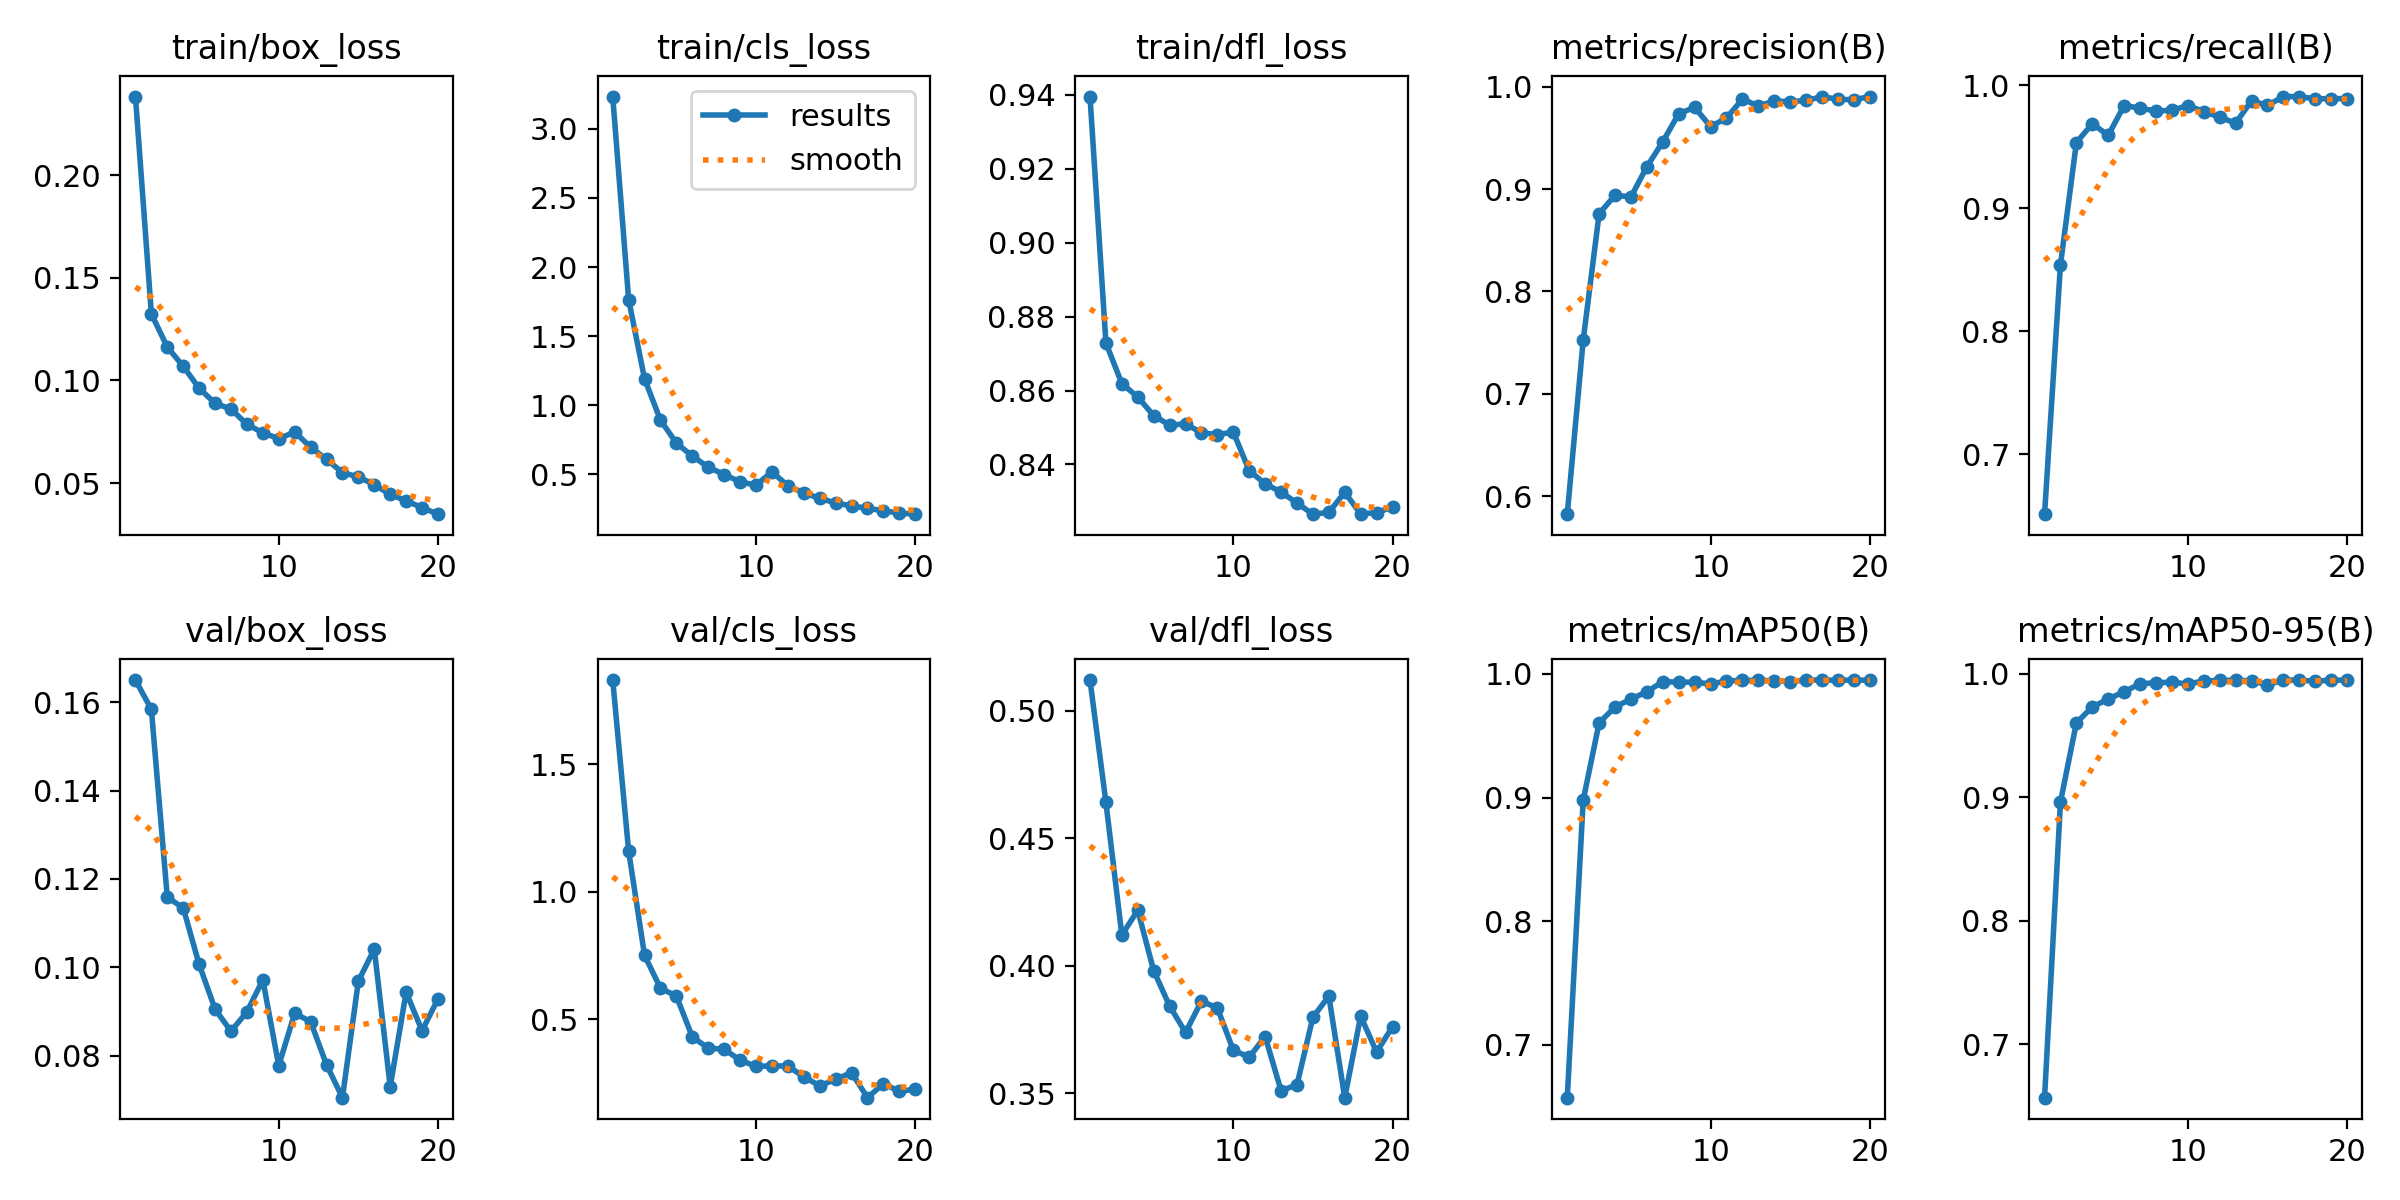

Source data for this figure (header and first rows):
epoch, time, train/box_loss, train/cls_loss, train/dfl_loss, metrics/precision(B), metrics/recall(B), metrics/mAP50(B), metrics/mAP50-95(B), val/box_loss, val/cls_loss, val/dfl_loss, lr/pg0, lr/pg1, lr/pg2
1, 517.1, 0.2382, 3.235, 0.9395, 0.5822, 0.6511, 0.6573, 0.6569, 0.1651, 1.829, 0.512, 9.51664e-05, 9.51664e-05, 9.51664e-05
2, 1025, 0.1324, 1.764, 0.8729, 0.7524, 0.8541, 0.8978, 0.8963, 0.1584, 1.159, 0.464, 0.0001811, 0.0001811, 0.0001811
3, 1546, 0.1162, 1.19, 0.8619, 0.8759, 0.9535, 0.9603, 0.9603, 0.1159, 0.7507, 0.4121, 0.0002575, 0.0002575, 0.0002575
4, 2053, 0.1069, 0.8903, 0.8582, 0.8941, 0.9688, 0.9732, 0.9732, 0.1134, 0.6219, 0.4218, 0.0002435, 0.0002435, 0.0002435
5, 2558, 0.09622, 0.7245, 0.8532, 0.8924, 0.9593, 0.9796, 0.9796, 0.1007, 0.5911, 0.3981, 0.0002294, 0.0002294, 0.0002294
6, 3068, 0.08887, 0.6305, 0.8506, 0.922, 0.9836, 0.9855, 0.9855, 0.09054, 0.4311, 0.3843, 0.0002152, 0.0002152, 0.0002152
7, 3576, 0.08606, 0.5506, 0.851, 0.9464, 0.9814, 0.9937, 0.992, 0.0855, 0.3875, 0.3739, 0.0002011, 0.0002011, 0.0002011
8, 4086, 0.07862, 0.4962, 0.8486, 0.9739, 0.9791, 0.9933, 0.9928, 0.08991, 0.3826, 0.3862, 0.0001869, 0.0001869, 0.0001869
9, 4593, 0.07453, 0.4444, 0.8481, 0.98, 0.9797, 0.9933, 0.9933, 0.09715, 0.3401, 0.3835, 0.0001727, 0.0001727, 0.0001727
10, 5099, 0.07164, 0.4194, 0.8488, 0.9612, 0.9836, 0.9918, 0.9918, 0.07774, 0.316, 0.367, 0.0001586, 0.0001586, 0.0001586
11, 5594, 0.0749, 0.517, 0.8384, 0.9696, 0.9787, 0.9943, 0.9943, 0.08957, 0.3176, 0.3642, 0.0001444, 0.0001444, 0.0001444
12, 6088, 0.0675, 0.4148, 0.8348, 0.9881, 0.9741, 0.9947, 0.9947, 0.08771, 0.3172, 0.3723, 0.0001303, 0.0001303, 0.0001303
13, 6583, 0.06162, 0.3638, 0.8326, 0.9813, 0.9692, 0.9948, 0.9948, 0.07794, 0.2753, 0.3511, 0.0001161, 0.0001161, 0.0001161
14, 7096, 0.05512, 0.3243, 0.8296, 0.9862, 0.9874, 0.9944, 0.9944, 0.07048, 0.2393, 0.3534, 0.000102, 0.000102, 0.000102
15, 7591, 0.05303, 0.2913, 0.8266, 0.9856, 0.9836, 0.9937, 0.9912, 0.09687, 0.2652, 0.3799, 8.7802e-05, 8.7802e-05, 8.7802e-05
16, 8088, 0.04928, 0.2694, 0.827, 0.9868, 0.9909, 0.995, 0.995, 0.1041, 0.2913, 0.3881, 7.3645e-05, 7.3645e-05, 7.3645e-05
17, 8581, 0.04451, 0.2522, 0.8325, 0.9905, 0.9908, 0.995, 0.995, 0.07297, 0.1932, 0.3484, 5.9488e-05, 5.9488e-05, 5.9488e-05
18, 9074, 0.04139, 0.2337, 0.8266, 0.9879, 0.9891, 0.9949, 0.994, 0.09437, 0.2482, 0.3803, 4.5331e-05, 4.5331e-05, 4.5331e-05
19, 9566, 0.03808, 0.2179, 0.827, 0.9874, 0.9891, 0.995, 0.995, 0.08564, 0.2179, 0.3662, 3.1174e-05, 3.1174e-05, 3.1174e-05
20, 10059, 0.03489, 0.2096, 0.8285, 0.9906, 0.9892, 0.9949, 0.9949, 0.09284, 0.2266, 0.3762, 1.7017e-05, 1.7017e-05, 1.7017e-05
